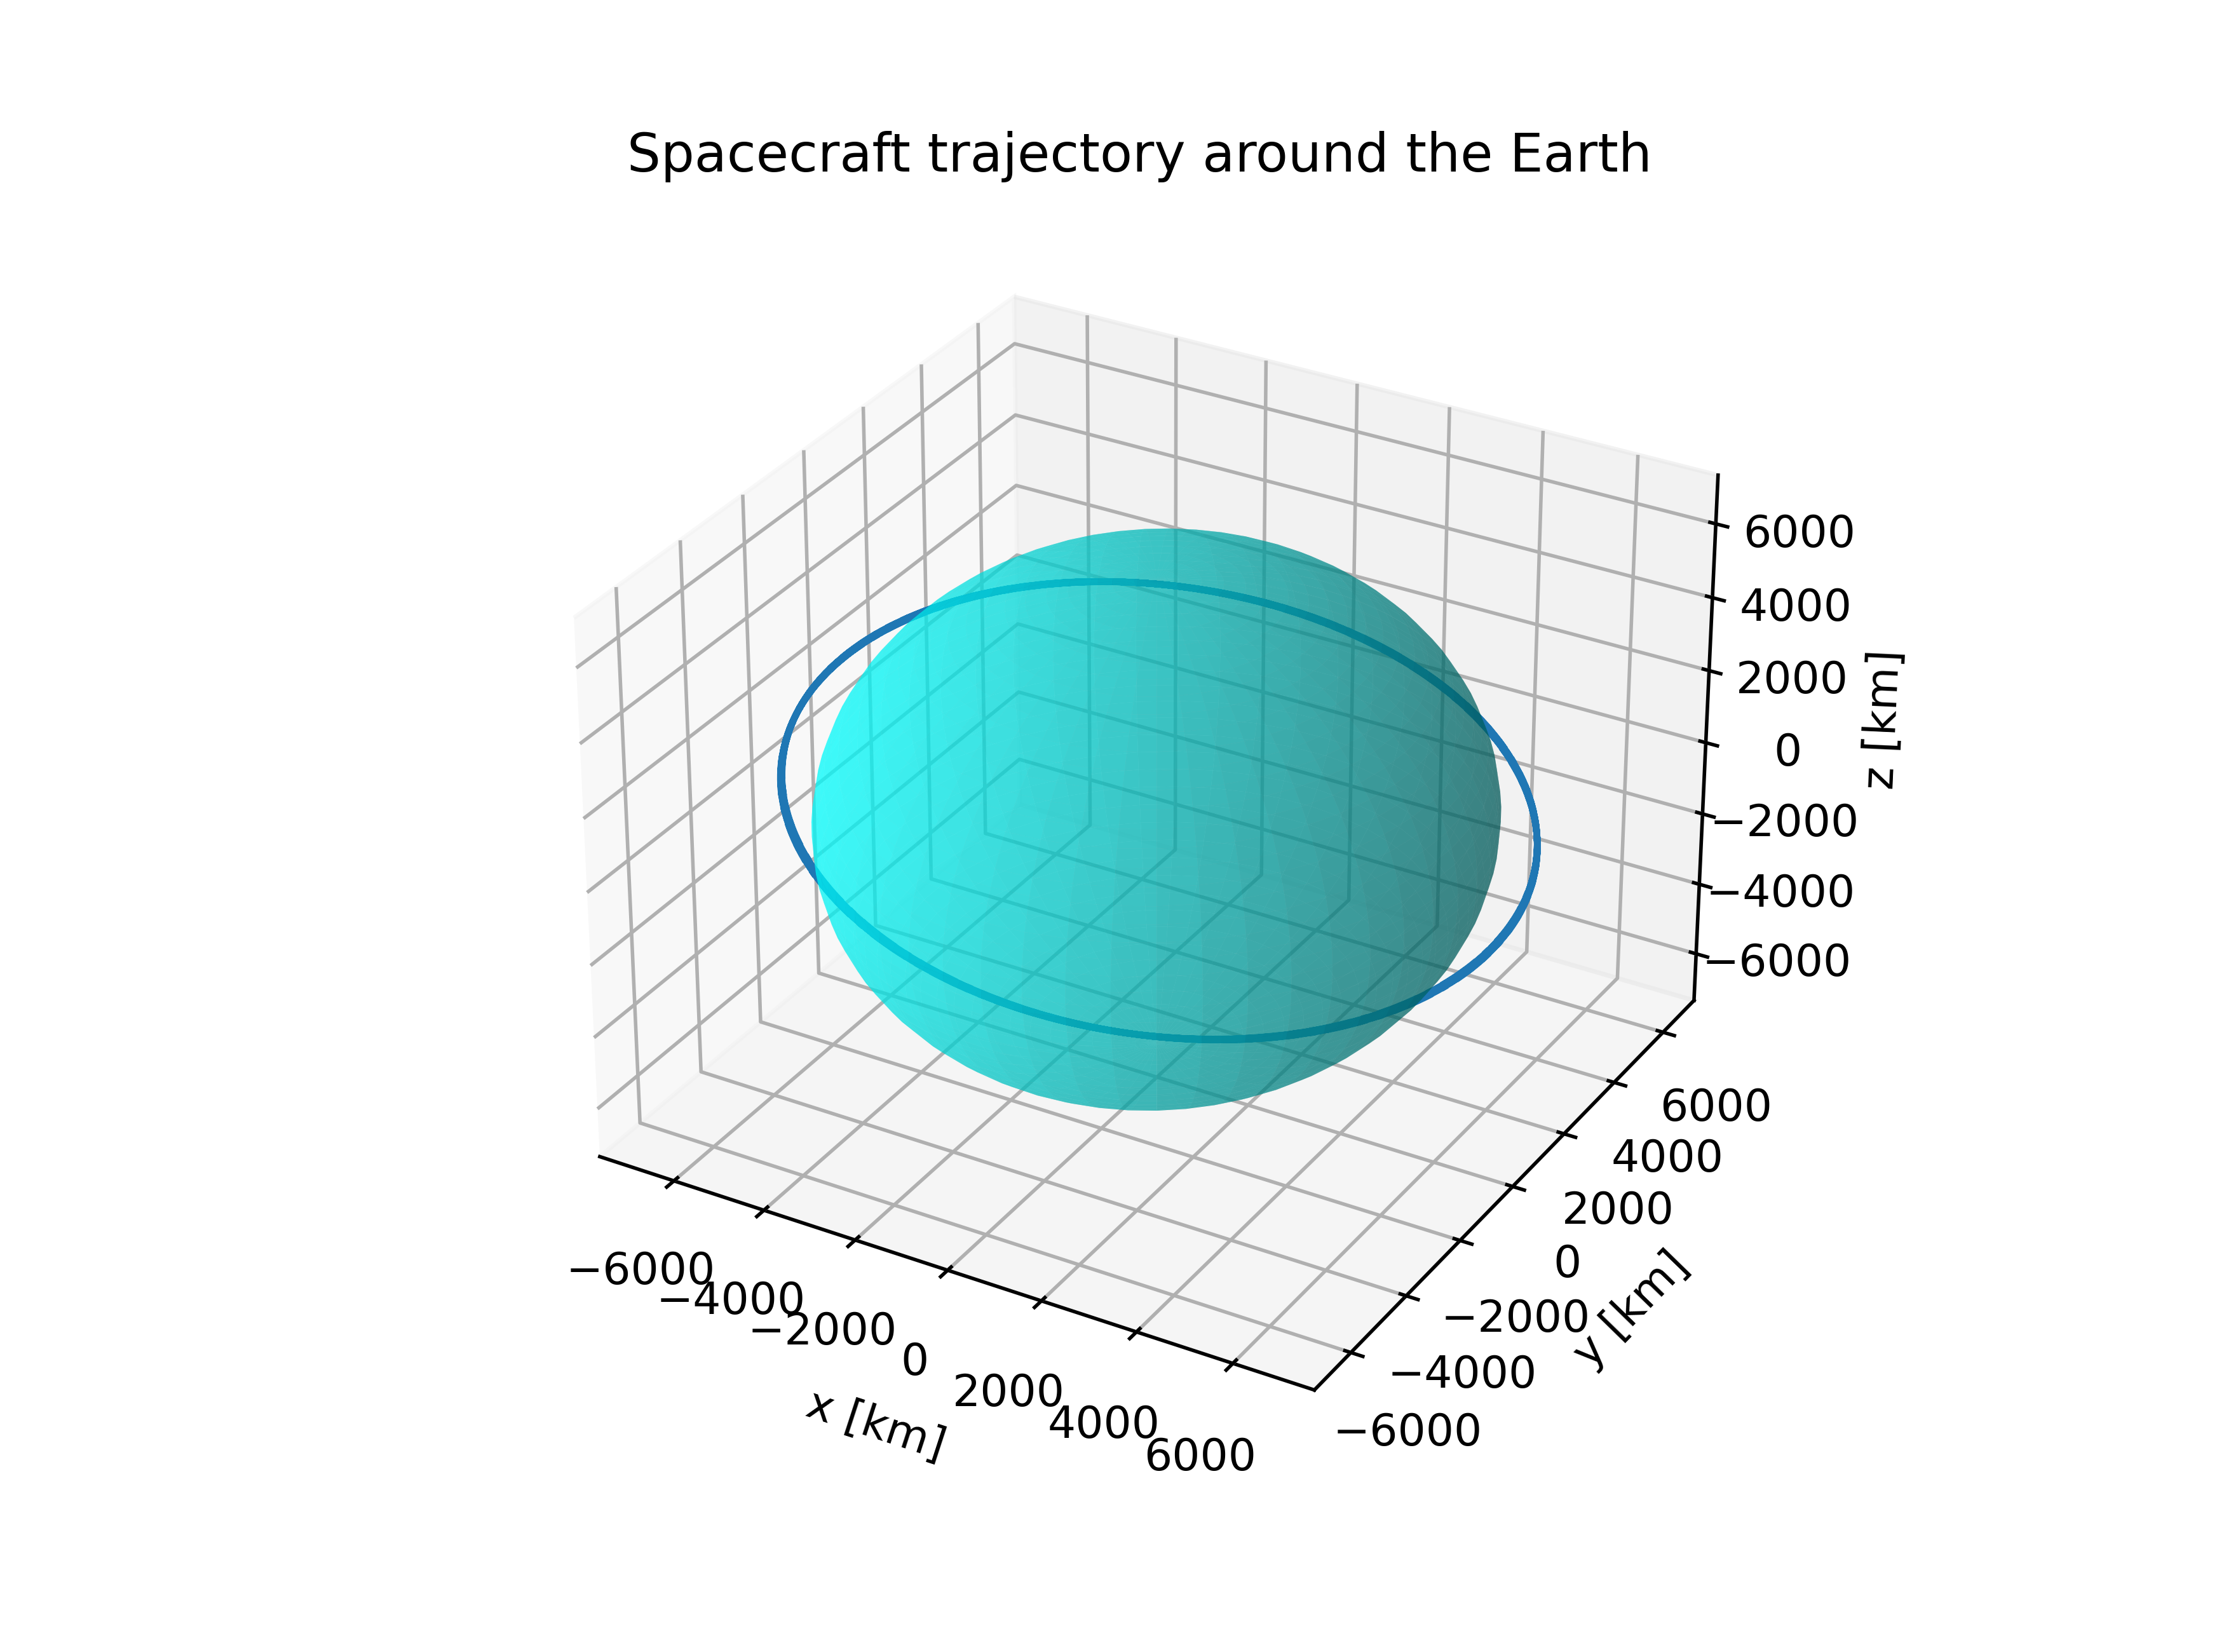

The file beside this chart, header and first rows:
0.000000000000000000e+00, -8.126700286452225409e+05, -1.364871485090988688e+06, 6.905671586866050959e+06, -7.012049160088973622e+03, -2.352848842007482290e+03, -1.287547364435477448e+03, 7.099999999999997206e+06, 2.000000000000068563e-03, 9.827710199999999929e+01, 8.999999999999961631e+01, 2.000000000000000000e+01, 1.000000000000039613e+01, -1.198758641321921954e+06, 1.054435786318093073e+06, 6.903821384154544212e+06, -1.010706905888859183e+03, 7.400520439356565475e+03, -1.303122936075553298e+03
1.000000000000000000e+01, -8.827439206374356290e+05, -1.388323441562175285e+06, 6.892410432067171670e+06, -7.002599022474145386e+03, -2.337498847514086719e+03, -1.364659047446253226e+03, 7.100065742815481499e+06, 2.013818540704542023e-03, 9.827706719255337475e+01, 8.932610073162216224e+01, 2.000019348345866277e+01, 1.128096393654877971e+01, -1.208745067348813172e+06, 1.128388436134756310e+06, 6.890404579648356885e+06, -9.865623959011863917e+02, 7.389866881951224968e+03, -1.380213128035888076e+03
2.000000000000000000e+01, -9.527194065467602341e+05, -1.411620592806159984e+06, 6.878378911254519597e+06, -6.992368123391020163e+03, -2.321888083466235003e+03, -1.441619129774833709e+03, 7.100135306854555383e+06, 2.028647814035040072e-03, 9.827703044225775386e+01, 8.867331406459373966e+01, 2.000038614411420568e+01, 1.254081297073430790e+01, -1.218489577711508377e+06, 1.202230272878914606e+06, 6.876217632711901329e+06, -9.623244280398357660e+02, 7.378358004077337682e+03, -1.457149985120631754e+03
3.000000000000000000e+01, -1.022588684300621157e+06, -1.434760339783212170e+06, 6.863578583530101925e+06, -6.981357585829615346e+03, -2.306018285904806817e+03, -1.518418995142543963e+03, 7.100208659756023437e+06, 2.044454011024709594e-03, 9.827699176749085552e+01, 8.804261860373027559e+01, 2.000057793717573773e+01, 1.377856805510274896e+01, -1.227991257497450570e+06, 1.275952748889039038e+06, 6.861262119776502252e+06, -9.379969370511826128e+02, 7.365994931152324170e+03, -1.533924893608316779e+03
4.000000000000000000e+01, -1.092343963493238902e+06, -1.457740100960051175e+06, 6.848011094074383378e+06, -6.969568620142676082e+03, -2.289891220048234572e+03, -1.595050044295795715e+03, 7.100285767431820743e+06, 2.061202050702366610e-03, 9.827695118760121318e+01, 8.743485992406264984e+01, 2.000076881826846886e+01, 1.499338317205635462e+01, -1.237249231185645331e+06, 1.349547328261632472e+06, 6.845539703325472772e+06, -9.135838664048351347e+02, 7.352778889357578919e+03, -1.610529256984591484e+03
5.000000000000000000e+01, -1.161977466258753790e+06, -1.480557312600704376e+06, 6.831678173971272074e+06, -6.957002523944388486e+03, -2.273508680110001023e+03, -1.671503695954467730e+03, 7.100366594082639553e+06, 2.078855798550054753e-03, 9.827690872289895196e+01, 8.685075305627050568e+01, 2.000095874345515057e+01, 1.618454284845619640e+01, -1.246262662728778319e+06, 1.423005487860628404e+06, 6.829052131717161275e+06, -8.890891672018915415e+02, 7.338711206046865300e+03, -1.686954496903344989e+03
6.000000000000000000e+01, -1.231481428150887834e+06, -1.503209429057546891e+06, 6.814581640018790960e+06, -6.943660682303646354e+03, -2.256872489204630710e+03, -1.747771387881197597e+03, 7.100451102847152390e+06, 2.097378360454561167e-03, 9.827686439464595480e+01, 8.629088715159558376e+01, 2.000114766925731757e+01, 1.735145749081632971e+01, -1.255030755629632389e+06, 1.496318718334200094e+06, 6.811801238993667997e+06, -8.645167981642298400e+02, 7.323793309463420883e+03, -1.763192054265178967e+03
7.000000000000000000e+01, -1.300848098993627355e+06, -1.525693923053204082e+06, 6.796723394548834302e+06, -6.929544566606677108e+03, -2.239984498851341414e+03, -1.823844577420639098e+03, 7.100539253692954779e+06, 2.116732000056759360e-03, 9.827681822504604270e+01, 8.575572758527056294e+01, 2.000133555267590779e+01, 1.849366128172212953e+01, -1.263552753009893000e+06, 1.569478525101534091e+06, 6.793788944698714651e+06, -8.398707244603428990e+02, 7.308026728000491858e+03, -1.839233389737084508e+03
8.000000000000000000e+01, -1.370069743757233489e+06, -1.548008285967197269e+06, 6.778105425217906944e+06, -6.914655735233093765e+03, -2.222846589025074536e+03, -1.899714742767132520e+03, 7.100631005110998638e+06, 2.136878550771868258e-03, 9.827677023723411764e+01, 8.524562395918182744e+01, 2.000152235121229083e+01, 1.961080417726437375e+01, -1.271827937675026944e+06, 1.642476429365720600e+06, 6.775017253666433506e+06, -8.151549176529515535e+02, 7.291413090560352430e+03, -1.915069985028356314e+03
9.000000000000000000e+01, -1.439138643452971708e+06, -1.570150028126239311e+06, 6.758729804777323268e+06, -6.898995834433429081e+03, -2.205460668267823621e+03, -1.975373384316739248e+03, 7.100726316260267980e+06, 2.157779866401334651e-03, 9.827672045526513500e+01, 8.476081982214962807e+01, 2.000170802288901584e+01, 2.070264218704402026e+01, -1.279855632174758008e+06, 1.715303969146396266e+06, 6.755488255789582618e+06, -7.903733547730371356e+02, 7.273954127827193588e+03, -1.990693344250321388e+03
1.000000000000000000e+02, -1.508047095980472630e+06, -1.592116679080625530e+06, 6.738598690864947625e+06, -6.882566596956182366e+03, -2.187828673119791347e+03, -2.050812025120662383e+03, 7.100825144420498982e+06, 2.179397641236638459e-03, 9.827666890410279166e+01, 8.430145630390434519e+01, 2.000189252626962855e+01, 2.176903374004819369e+01, -1.287635198854683200e+06, 1.787952700263363775e+06, 6.735204125809406862e+06, -7.655300178187899292e+02, 7.255651670675957575e+03, -2.066094994354993105e+03
1.100000000000000142e+02, -1.576787416983651929e+06, -1.613905787881168537e+06, 6.717714325780232437e+06, -6.865369841326833921e+03, -2.169952567747115154e+03, -2.126022211602091829e+03, 7.100927443815894425e+06, 2.201693403724227453e-03, 9.827661560960750364e+01, 8.386757767712826706e+01, 2.000207582047846344e+01, 2.280993412255369179e+01, -1.295166039902545977e+06, 1.860414197329272749e+06, 6.714167123088768683e+06, -7.406288933625910431e+02, 7.236507649246137589e+03, -2.141266485859639943e+03
1.200000000000000000e+02, -1.645351940713552758e+06, -1.635514923356264131e+06, 6.696079036243752576e+06, -6.847407471658024406e+03, -2.151834343729637567e+03, -2.200995514488185563e+03, 7.101033165570830926e+06, 2.224628645460816501e-03, 9.827656059852421322e+01, 8.345913870333301077e+01, 2.000225786522047855e+01, 2.382538813227468921e+01, -1.302447597389517119e+06, 1.932680054749253904e+06, 6.692379591369773261e+06, -7.156739715796429664e+02, 7.216524093035842270e+03, -2.216199393780902028e+03
1.300000000000000000e+02, -1.713733020895363530e+06, -1.656941674388384679e+06, 6.673695233143121935e+06, -6.828681477817417544e+03, -2.133476019956336586e+03, -2.275723529887829955e+03, 7.101142258441723883e+06, 2.248165034275607412e-03, 9.827650389846942858e+01, 8.307601329987133454e+01, 2.000243862080080604e+01, 2.481552141143333046e+01, -1.309479353305794764e+06, 2.004741887725043343e+06, 6.669843958517758176e+06, -6.906692457397002727e+02, 7.195703131047078386e+03, -2.290885318699292839e+03
1.400000000000000000e+02, -1.781923031596862944e+06, -1.678183650189292617e+06, 6.650565411267229356e+06, -6.809193935779848289e+03, -2.114879642575990147e+03, -2.350197880445817191e+03, 7.101254669963362627e+06, 2.272264662063746242e-03, 9.827644553791817827e+01, 8.271800393543581720e+01, 2.000261804814395106e+01, 2.578053105137543710e+01, -1.316260829590511974e+06, 2.076591333260569256e+06, 6.646562736253593117e+06, -6.656187119390815496e+02, 7.174046991965733469e+03, -2.365315887925215065e+03
1.500000000000000000e+02, -1.849914368095542537e+06, -1.699238480573272798e+06, 6.626692149030692875e+06, -6.788947007990278507e+03, -2.096047284950692301e+03, -2.424410216504084929e+03, 7.101370347643717192e+06, 2.296890280107562361e-03, 9.827638554619026934e+01, 8.238485107333440283e+01, 2.000279610881270642e+01, 2.672067614941609293e+01, -1.322791588156080805e+06, 2.148220051165957004e+06, 6.622538519876223989e+06, -6.405263683269731700e+02, 7.151558004719205201e+03, -2.439482756661251187e+03
1.600000000000000000e+02, -1.917699447741661919e+06, -1.720103816227675416e+06, 6.602078108190450817e+06, -6.767942943564143206e+03, -2.076981047559800572e+03, -2.498352217200660107e+03, 7.101489239838303998e+06, 2.322005476745832731e-03, 9.827632395343647431e+01, 8.207624193122339307e+01, 2.000297276502652366e+01, 2.763626904920874239e+01, -1.329071230906250654e+06, 2.219619725057492964e+06, 6.597773987977334298e+06, -6.153962147079874967e+02, 7.128238598564174026e+03, -2.513377609090879560e+03
1.699999999999999716e+02, -1.985270710814486258e+06, -1.740777328980067512e+06, 6.576726033556399867e+06, -6.746184078151615722e+03, -2.057683057801927134e+03, -2.572015591436944760e+03, 7.101611295933822170e+06, 2.347574754342587368e-03, 9.827626079062409303e+01, 8.179181780830283799e+01, 2.000314797967959990e+01, 2.852766801360584736e+01, -1.335099399748289725e+06, 2.290782063350321259e+06, 6.572271902150087990e+06, -5.902322521812748164e+02, 7.104091302834451199e+03, -2.586992159367538989e+03
1.800000000000000000e+02, -2.052620621368960710e+06, -1.761256712061289465e+06, 6.550638752698001452e+06, -6.723672833292393989e+03, -2.038155469642558273e+03, -2.645392078643990317e+03, 7.101736465470714495e+06, 2.373563464471665965e-03, 9.827619608952227281e+01, 8.153117923944630263e+01, 2.000332171635857392e+01, 2.939527207051206759e+01, -1.340875776598554337e+06, 2.361698800241395365e+06, 6.546035106693856418e+06, -5.650384817970916629e+02, 7.079118746674153954e+03, -2.660318152345716953e+03
1.900000000000000000e+02, -2.119741668070069980e+06, -1.781539680363707244e+06, 6.523819175648761913e+06, -6.700411715087519042e+03, -2.018400463054904776e+03, -2.718473449278396401e+03, 7.101864695835905150e+06, 2.399937562043139884e-03, 9.827612988268690231e+01, 8.129388826598049889e+01, 2.000349393935995579e+01, 3.023951874198684564e+01, -1.346400083381610457e+06, 2.432361696679657325e+06, 6.519066528316845186e+06, -5.398189045456239228e+02, 7.053323657233268932e+03, -2.733347364110872149e+03
2.000000000000000000e+02, -2.186626365012137685e+06, -1.801623970693961019e+06, 6.496270294610501267e+06, -6.676403312014813309e+03, -1.998420243201578387e+03, -2.791251504978484718e+03, 7.101995928159813397e+06, 2.426663140713705355e-03, 9.827606220344497956e+01, 8.107946715890321343e+01, 2.000366461370741078e+01, 3.106088532078037900e+01, -1.351672082023140509e+06, 2.502762541320400313e+06, 6.491369175838544033e+06, -5.145775200354401022e+02, 7.026708857693243772e+03, -2.806071602098644235e+03
2.100000000000000000e+02, -2.253267252520320471e+06, -1.821507342019501608e+06, 6.467995183659322560e+06, -6.651650291714490777e+03, -1.978217039304691752e+03, -2.863718078311377667e+03, 7.102130091056295671e+06, 2.453705713320223671e-03, 9.827599308587856797e+01, 8.088739298763304930e+01, 2.000383370516907888e+01, 3.185989430118096166e+01, -1.356691574435963994e+06, 2.572893151461298577e+06, 6.462946139893912710e+06, -4.893183261509984732e+02, 6.999277263604570180e+03, -2.878482704863883555e+03
2.200000000000000284e+02, -2.319656898063439410e+06, -1.841187575741280802e+06, 6.438996998358500190e+06, -6.626155405113667257e+03, -1.957793105738905751e+03, -2.935865035418583375e+03, 7.102267109894287772e+06, 2.481031383512446054e-03, 9.827592256480845379e+01, 8.071711761186197975e+01, 2.000400118027426544e+01, 3.263709338789193737e+01, -1.361458402506728889e+06, 2.642745374092658050e+06, 6.433800592544255778e+06, -4.640453186808153987e+02, 6.971031887306831777e+03, -2.950572544705123164e+03
2.300000000000000000e+02, -2.385787897255707067e+06, -1.860662475987598067e+06, 6.409278975298836827e+06, -6.599921498489222358e+03, -1.937150725515222575e+03, -3.007684281885874952e+03, 7.102406932938515209e+06, 2.508609994886466799e-03, 9.827585067577834366e+01, 8.056811617004548509e+01, 2.000416700632834477e+01, 3.339300700918665399e+01, -1.365972448081830982e+06, 2.712311087039048783e+06, 6.403935786815337837e+06, -4.387624919544905993e+02, 6.941975850482471287e+03, -3.022333033588714898e+03
2.400000000000000000e+02, -2.451652874427241739e+06, -1.879929869796490064e+06, 6.378844431933413260e+06, -6.572951496589877934e+03, -1.916292205020642086e+03, -3.079167757040604556e+03, 7.102549496240830980e+06, 2.536410865316992332e-03, 9.827577745503718631e+01, 8.043983252045823917e+01, 2.000433115142927676e+01, 3.412819087325154754e+01, -1.370233632922910154e+06, 2.781582199656766839e+06, 6.373355056530886330e+06, -4.134738366394303739e+02, 6.912112366518005729e+03, -3.093756117391400039e+03
2.500000000000000000e+02, -2.517244483561004046e+06, -1.898987607389816549e+06, 6.347696766142596491e+06, -6.545248407200554539e+03, -1.895219875243859406e+03, -3.150307436774627604e+03, 7.102694733883858658e+06, 2.564404043052525249e-03, 9.827570293952223324e+01, 8.033169964730670642e+01, 2.000449358448277337e+01, 3.484321156311966661e+01, -1.374241918677276466e+06, 2.850550653908770066e+06, 6.342061815875501372e+06, -3.881833396006841213e+02, 6.881444745281711221e+03, -3.164833778740838170e+03
2.600000000000000000e+02, -2.582555409144854173e+06, -1.917833562425090233e+06, 6.315839455854868516e+06, -6.516815321249199769e+03, -1.873936091640018731e+03, -3.221095334676275797e+03, 7.102842578896158375e+06, 2.592560408970507897e-03, 9.827562716684136035e+01, 8.024314445062353229e+01, 2.000465427521726269e+01, 3.553864174699382517e+01, -1.377997306839941768e+06, 2.919208425351543818e+06, 6.310059559013607912e+06, -3.628949829493649304e+02, 6.849976393382530659e+03, -3.235558038144372404e+03
2.700000000000000000e+02, -2.647578367010458373e+06, -1.936465632241656771e+06, 6.283276058662065305e+06, -6.487655412614240959e+03, -1.852443233909274340e+03, -3.291523503015017923e+03, 7.102992963534497656e+06, 2.620851699221966782e-03, 9.827555017525519077e+01, 8.017359105859732438e+01, 2.000481319419847992e+01, 3.621505686604280072e+01, -1.381499838708355092e+06, 2.987547524108198006e+06, 6.277351859702825546e+06, -3.376127443369477987e+02, 6.817710813537240028e+03, -3.305920954973436892e+03
2.800000000000000000e+02, -2.712306105162448715e+06, -1.954881738102203701e+06, 6.250010211427240632e+06, -6.457771937812963188e+03, -1.830743705742636621e+03, -3.361584033657375585e+03, 7.103145819316504523e+06, 2.649250496148455349e-03, 9.827547200365886226e+01, 8.012246333902682238e+01, 2.000497031284353966e+01, 3.687303262301537643e+01, -1.384749595329365227e+06, 3.055559995831653010e+06, 6.243942370899990201e+06, -3.123405956570059061e+02, 6.784651604546699673e+03, -3.375914628383703530e+03
2.900000000000000000e+02, -2.776731404598947614e+06, -1.973079825429996243e+06, 6.216045629885189235e+06, -6.427168235607157840e+03, -1.808839934544877451e+03, -3.431269058936406509e+03, 7.103301076885132119e+06, 2.677730197964133495e-03, 9.827539269156369528e+01, 8.008918679233964610e+01, 2.000512560343468493e+01, 3.751314308924180096e+01, -1.387746697441203985e+06, 3.123237922657854855e+06, 6.209834824359867722e+06, -2.870825029634870589e+02, 6.750802460636478827e+03, -3.445531198175624468e+03
3.000000000000000000e+02, -2.840847080124539789e+06, -1.991057864042236703e+06, 6.181386108235620894e+06, -6.395847726562337812e+03, -1.786734371144256329e+03, -3.500570752497076228e+03, 7.103458665787762031e+06, 2.706264977269806637e-03, 9.827531227907819300e+01, 8.007319001174700190e+01, 2.000527903913259209e+01, 3.813595924446099161e+01, -1.390491305408902233e+06, 3.190573424151016399e+06, 6.175033030226509087e+06, -2.618424253510311246e+02, 6.716167171200272605e+03, -3.514762845644727349e+03
3.100000000000000000e+02, -2.904645981156788301e+06, -2.008813848379950039e+06, 6.146035518728991039e+06, -6.363813912596853697e+03, -1.764429489498836347e+03, -3.569481330139848524e+03, 7.103618514253813773e+06, 2.734829738107933967e-03, 9.827523080688919777e+01, 8.007390589583279450e+01, 2.000543059398924228e+01, 3.874204776418410034e+01, -1.392983619152418803e+06, 3.257558658242392354e+06, 6.139540876617300324e+06, -2.366243148194625974e+02, 6.680749620100017637e+03, -3.583601794423535466e+03
3.200000000000000000e+02, -2.968120992527384311e+06, -2.026345797734789783e+06, 6.109997811245014891e+06, -6.331070376557201598e+03, -1.741927786409158443e+03, -3.637993050684801801e+03, 7.103780549055550247e+06, 2.763400080912498114e-03, 9.827514831624243641e+01, 8.009077279412363737e+01, 2.000558024296044124e+01, 3.933196987405752054e+01, -1.395223878070647130e+06, 3.324185822162412573e+06, 6.103362329199698754e+06, -2.114321152251213789e+02, 6.644553785386495292e+03, -3.652040311342105269e+03
3.300000000000000000e+02, -3.031265035279028583e+06, -2.043651756473168731e+06, 6.073277012863853015e+06, -6.297620781855865971e+03, -1.719231781247036679e+03, -3.706098216878603580e+03, 7.103944695537001826e+06, 2.791952284429964713e-03, 9.827506484892298033e+01, 8.012323576007408121e+01, 2.000572796191789848e+01, 3.990628009679975463e+01, -1.397212360958849080e+06, 3.390447153368470725e+06, 6.066501430760646239e+06, -1.862697622540872544e+02, 6.607583738650195301e+03, -3.720070707337930799e+03
3.399999999999999432e+02, -3.094071067459131591e+06, -2.060729794258106267e+06, 6.035877227429982275e+06, -6.263468872207996355e+03, -1.696344015710243639e+03, -3.773789176366656648e+03, 7.104110877896276303e+06, 2.820463313421527930e-03, 9.827498044723542137e+01, 8.017074807711959750e+01, 2.000587372766076655e+01, 4.046552472606749262e+01, -1.398949385921356035e+06, 3.456334930468820035e+06, 6.028962300768679008e+06, -1.611411822927184403e+02, 6.569843644936103374e+03, -3.787685338427312672e+03
3.500000000000000000e+02, -3.156532084911433049e+06, -2.077578006269199308e+06, 5.997802635108774528e+06, -6.228618471503237743e+03, -1.673267053612854170e+03, -3.841058322752746335e+03, 7.104279019805908203e+06, 2.848910860737620138e-03, 9.827489515398370656e+01, 8.023277321372245297e+01, 2.000601751792684624e+01, 4.101023987133486060e+01, -1.400435310278085992e+06, 3.521841474144352134e+06, 5.990749134928756393e+06, -1.360502928381320373e+02, 6.531337762179784477e+03, -3.854876606756821275e+03
3.600000000000000000e+02, -3.218641122066623066e+06, -2.094194513421106385e+06, 5.959057491935766302e+06, -6.193073483849032527e+03, -1.650003480721012011e+03, -3.907898096768492906e+03, 7.104449045455606654e+06, 2.877273432170226759e-03, 9.827480901245098721e+01, 8.030878735308620264e+01, 2.000615931140317727e+01, 4.154094892811638573e+01, -1.401670530466901604e+06, 3.586959148068657611e+06, 5.951866204729768448e+06, -1.110010002776980542e+02, 6.492070441874675453e+03, -3.921636961782351591e+03
3.700000000000000000e+02, -3.280391252807299141e+06, -2.110577462599706836e+06, 5.919646129305161536e+06, -6.156837892777783054e+03, -1.626555904372460645e+03, -3.974300986872896374e+03, 7.104620878644806333e+06, 2.905530237298028368e-03, 9.827472206637908414e+01, 8.039827785272203187e+01, 2.000629908773614218e+01, 4.205816411911304442e+01, -1.402655481944548432e+06, 3.651680359904229641e+06, 5.912317856931125745e+06, -8.599720138125121593e+01, 6.452046127377543598e+03, -3.987958900863304734e+03
3.800000000000000000e+02, -3.341775591502755880e+06, -2.126725026937688235e+06, 5.879572953313429840e+06, -6.119915757929103165e+03, -1.602926952422016257e+03, -4.040259528267669339e+03, 7.104794436055301689e+06, 2.933660496624673070e-03, 9.827463435994768304e+01, 8.050073059073025661e+01, 2.000643682754165908e+01, 4.256239915045092204e+01, -1.403390639086855110e+06, 3.715997562472908758e+06, 5.872108512904055417e+06, -6.104277999722398818e+01, 6.411269351422321051e+03, -4.053834968269802175e+03
3.899999999999999432e+02, -3.402787293342129327e+06, -2.142635405907131732e+06, 5.838842444571170025e+06, -6.082311219369830724e+03, -1.579119274198495987e+03, -4.105766306883151628e+03, 7.104969638336410746e+06, 2.961644524073285024e-03, 9.827454593775341607e+01, 8.061565204053817979e+01, 2.000657251241432633e+01, 4.305414713248578096e+01, -1.403876515048294561e+06, 3.779903254202676471e+06, 5.831242668442737311e+06, -3.614160945545881987e+01, 6.369744739491027758e+03, -4.119257759177125990e+03
4.000000000000000000e+02, -3.463419555287577678e+06, -2.158306825571279507e+06, 5.797459157584690489e+06, -6.044028494529999989e+03, -1.555135539543535970e+03, -4.170813958386806007e+03, 7.105146403839893639e+06, 2.989463083770362104e-03, 9.827445684478887244e+01, 8.074255703391807515e+01, 2.000670612493607692e+01, 4.353389281855339021e+01, -1.404113661648788955e+06, 3.843389980212958530e+06, 5.789724893143750727e+06, -1.129755021235905588e+01, 6.327477007243316621e+03, -4.184219918672926724e+03
4.100000000000000000e+02, -3.523665616876227316e+06, -2.173737538796898909e+06, 5.755427720238769427e+06, -6.005071878384513184e+03, -1.530978438658935829e+03, -4.235395169603360955e+03, 7.105324650238579139e+06, 3.017097529073160984e-03, 9.827436712642129635e+01, 8.088097200639727191e+01, 2.000683764868476189e+01, 4.400210935981984761e+01, -1.404102669248893624e+06, 3.906450333243711386e+06, 5.747559829887079075e+06, 1.348555018892511725e+01, 6.284470960433594882e+03, -4.248714143176563994e+03
4.200000000000000000e+02, -3.583518760992479511e+06, -2.188925825456665829e+06, 5.712752833284569904e+06, -5.965445743542583841e+03, -1.506650681938614298e+03, -4.299502679817344870e+03, 7.105504295902098529e+06, 3.044529915958002833e-03, 9.827427682837098644e+01, 8.103043757403042946e+01, 2.000696706824211901e+01, 4.445925572852908658e+01, -1.403844166616953211e+06, 3.969076954553498421e+06, 5.704752194322289899e+06, 3.820385787403210998e+01, 6.240731495031155646e+03, -4.312733181731775403e+03
4.300000000000000000e+02, -3.642972314639663324e+06, -2.203869992629064713e+06, 5.669439269812998362e+06, -5.925154539888009822e+03, -1.482154999691822695e+03, -4.363129281721365260e+03, 7.105685260185809806e+06, 3.071743009493226994e-03, 9.827418599668973798e+01, 8.119050889194005549e+01, 2.000709436920111273e+01, 4.490577635953368940e+01, -1.403338820790149039e+06, 4.031262534816199448e+06, 5.661306774340198375e+06, 6.285355322854594107e+01, 6.196263596789911389e+03, -4.376269836966879666e+03
4.400000000000000568e+02, -3.702019649708621670e+06, -2.218568374795354437e+06, 5.625491874716234393e+06, -5.884202793900966753e+03, -1.457494141789131163e+03, -4.426267822114049522e+03, 7.105867462952465750e+06, 3.098720216598491867e-03, 9.827409467773915708e+01, 8.136075450278586629e+01, 2.000721953817285836e+01, 4.534210230192223889e+01, -1.402587336930783698e+06, 4.092999815013483167e+06, 5.617228429532683454e+06, 8.743083146982826293e+01, 6.151072340468411312e+03, -4.439316965783014894e+03
4.500000000000000000e+02, -3.760654183740807697e+06, -2.233019334033147432e+06, 5.580915564140228555e+06, -5.842595107792045383e+03, -1.432670877262708700e+03, -4.488911202451527060e+03, 7.106050823649836704e+06, 3.125445477431438700e-03, 9.827400291816887545e+01, 8.154075435590806364e+01, 2.000734256279301704e+01, 4.576865319996993975e+01, -1.401590458175147418e+06, 4.154281587321488652e+06, 5.572522090643495321e+06, 1.119319025208242238e+02, 6.105162888656836003e+03, -4.501867479912005365e+03
4.600000000000000000e+02, -3.818869380683471914e+06, -2.247221260206144769e+06, 5.535715324930937961e+06, -5.800336158579251787e+03, -1.407687993892411896e+03, -4.551052379356343408e+03, 7.106235260269576684e+06, 3.151903146993265820e-03, 9.827391076489438149e+01, 8.173009764650100806e+01, 2.000746343172779262e+01, 4.618583945402834701e+01, -1.400348965477896389e+06, 4.215100695988263935e+06, 5.527192759012819268e+06, 1.363529926252085716e+02, 6.058540491105058209e+03, -4.563914346412755549e+03
4.700000000000000000e+02, -3.876658751634504180e+06, -2.261172571149579249e+06, 5.489896214077076875e+06, -5.757430697238677567e+03, -1.382548297809199084e+03, -4.612684365187695221e+03, 7.106420688513699919e+06, 3.178077897935893681e-03, 9.827381826507512130e+01, 8.192838109173229100e+01, 2.000758213467949531e+01, 4.659406394441013077e+01, -1.398863677450238029e+06, 4.275450038200102746e+06, 5.481245506018367596e+06, 1.606903443357441574e+02, 6.011210483579896390e+03, -4.625450588246807456e+03
4.800000000000000000e+02, -3.934015855574535672e+06, -2.274871712850912474e+06, 5.443463358152149245e+06, -5.713883548059569875e+03, -1.357254613147392092e+03, -4.673800228776887707e+03, 7.106607021494585089e+06, 3.203954675037955831e-03, 9.827372546609190351e+01, 8.213520822635896934e+01, 2.000769866239162198e+01, 4.699372273568861402e+01, -1.397135450192596298e+06, 4.335322564934133552e+06, 5.434685472515794449e+06, 1.849402171841356903e+02, 5.963178287179209292e+03, -4.686469285013154149e+03
4.900000000000000568e+02, -3.990934300083845854e+06, -2.288317159625330940e+06, 5.396421952758539468e+06, -5.669699608334498407e+03, -1.331809781777294347e+03, -4.734393096431886079e+03, 7.106794170292703435e+06, 3.229518731391931626e-03, 9.827363241552477291e+01, 8.235019026654801166e+01, 2.000781300665339302e+01, 4.738520421267546823e+01, -1.395165177122501191e+06, 4.394711281794439070e+06, 5.387517868281197734e+06, 2.090988883515819907e+02, 5.914449407962150872e+03, -4.746963573939166963e+03
5.000000000000000000e+02, -4.047407742041682824e+06, -2.301507414285592269e+06, 5.348777261976443231e+06, -5.624883848515355567e+03, -1.306216663149691612e+03, -4.794456153314869880e+03, 7.106982045693469234e+06, 3.254755775986896069e-03, 9.827353916113045784e+01, 8.257294905662749329e+01, 2.000792516030379531e+01, 4.776888613332058497e+01, -1.392953788795929402e+06, 4.453609249829927459e+06, 5.339747971458493732e+06, 2.331626525702886283e+02, 5.865029436857439578e+03, -4.806926651282235980e+03
5.100000000000000000e+02, -4.103429888305558823e+06, -2.314441008305762429e+06, 5.300534617820410989e+06, -5.579441312965885118e+03, -1.280478134283747295e+03, -4.853982645296669034e+03, 7.107170561420146376e+06, 3.279652262044363293e-03, 9.827344575082008760e+01, 8.280312258026117433e+01, 2.000803511723488981e+01, 4.814513011701262002e+01, -1.390502252725273138e+06, 4.512009586330433376e+06, 5.291381128014457412e+06, 2.571278238859958947e+02, 5.814924050723202527e+03, -4.866351774167269468e+03
5.200000000000000000e+02, -4.158994496505055577e+06, -2.327116502009091433e+06, 5.251699419582332484e+06, -5.533377120268538420e+03, -1.254597089656400613e+03, -4.912965880398917761e+03, 7.107359636202935129e+06, 3.304195584131964809e-03, 9.827335223263695241e+01, 8.304036783669202748e+01, 2.000814287239453293e+01, 4.851427876911738224e+01, -1.387811573192165699e+06, 4.569905465739637613e+06, 5.242422751079947688e+06, 2.809907348188571632e+02, 5.764139012172818184e+03, -4.925232262026518583e+03
5.300000000000000000e+02, -4.214095376087757759e+06, -2.339532484809385613e+06, 5.202277132926727645e+06, -5.486696457866644778e+03, -1.228576439701985237e+03, -4.971399225889152149e+03, 7.107549182066386566e+06, 3.328372975939663733e-03, 9.827325865473319766e+01, 8.328433893191565573e+01, 2.000824842178981200e+01, 4.887667759346442864e+01, -1.384882791055259760e+06, 4.627290120824772865e+06, 5.192878320042882115e+06, 3.047477381858043373e+02, 5.712680164323188365e+03, -4.983561493698507547e+03
5.400000000000000000e+02, -4.268726388386071660e+06, -2.351687575228376780e+06, 5.152273289842494763e+06, -5.439404587913774776e+03, -1.202419111957707628e+03, -5.029276114647369468e+03, 7.107739120764243416e+06, 3.352172949846387359e-03, 9.827316506534766916e+01, 8.353471783958136143e+01, 2.000835176248854452e+01, 4.923264422443740784e+01, -1.381716983543911250e+06, 4.684156842843269929e+06, 5.142753380499826744e+06, 3.283952068849466741e+02, 5.660553436525166035e+03, -5.041332913806661963e+03
5.500000000000000000e+02, -4.322881448380265385e+06, -2.363580421293924097e+06, 5.101693487064178102e+06, -5.391506839433980531e+03, -1.176128049130637692e+03, -5.086590039215258003e+03, 7.107929364730064757e+06, 3.375583685986540718e-03, 9.827307151278320418e+01, 8.379117675319882608e+01, 2.000845289262071702e+01, 4.958250608646753221e+01, -1.378315264060228365e+06, 4.740498983443984762e+06, 5.092053542673369870e+06, 3.519295340008102357e+02, 5.607764836072921753e+03, -5.098540026769973338e+03
5.600000000000000000e+02, -4.376554524477349594e+06, -2.375209700491415337e+06, 5.050543386274800636e+06, -5.343008609717248873e+03, -1.149706209187753984e+03, -5.143334554503279833e+03, 7.108119822425574996e+06, 3.398593376302099390e-03, 9.827297804538392256e+01, 8.405338992313062363e+01, 2.000855181137972139e+01, 4.992658854689021553e+01, -1.374678781961204018e+06, 4.796309954538646154e+06, 5.040784481615431607e+06, 3.753471345687285634e+02, 5.554320449961349368e+03, -5.155176399534568191e+03
5.700000000000000000e+02, -4.429739638816480525e+06, -2.386574119830804411e+06, 4.998828713816966861e+06, -5.293915365737314460e+03, -1.123156565462725666e+03, -5.199503280442166215e+03, 7.108310403590315022e+06, 3.421190641729713374e-03, 9.827288471151256033e+01, 8.432104365514932454e+01, 2.000864851902290198e+01, 5.026520491313566907e+01, -1.370808722344360314e+06, 4.851583228709872812e+06, 4.988951936917698011e+06, 3.986444455715828212e+02, 5.500226446056738496e+03, -5.211235664221458137e+03
5.800000000000000000e+02, -4.482430868156512268e+06, -2.397672416041926481e+06, 4.946555259862984531e+06, -5.244232644121818339e+03, -1.096482106442651684e+03, -5.255089903296110606e+03, 7.108501020733293146e+06, 3.443364688533190072e-03, 9.827279155952788869e+01, 8.459383802372384764e+01, 2.000874301687160539e+01, 5.059865472169877876e+01, -1.366706305827618809e+06, 4.906312340214645490e+06, 4.936561711879772134e+06, 4.218179257940500975e+02, 5.445489072801545262e+03, -5.266711519440636039e+03
5.900000000000000000e+02, -4.534622345063459128e+06, -2.408503355834926013e+06, 4.893728877300020307e+06, -5.193966050183608786e+03, -1.069685835346730073e+03, -5.310088176111316898e+03, 7.108691588273485191e+06, 3.465105292104237941e-03, 9.827269863776211878e+01, 8.487148371133771718e+01, 2.000883530731068305e+01, 5.092722690445307165e+01, -1.362372788326333975e+06, 4.960490886292782612e+06, 4.883619672391702421e+06, 4.448640577662736177e+02, 5.390114658488892019e+03, -5.321597730730660260e+03
6.000000000000000000e+02, -4.586308259115572087e+06, -2.419065736162633635e+06, 4.840355480586327612e+06, -5.143121256521952091e+03, -1.042770769608807996e+03, -5.364491918773574980e+03, 7.108882020676333457e+06, 3.486402690574247083e-03, 9.827260599449795109e+01, 8.515369712816156778e+01, 2.000892539378761370e+01, 5.125120467485192677e+01, -1.357809460820694454e+06, 5.014112528493072838e+06, 4.830131745787529275e+06, 4.677793460956309559e+02, 5.334109609132632613e+03, -5.375888130628503859e+03
... 8,580 more rows
